Run: headless pygame with SDL's dummy video driver; simulated clock (each Clock.tick advances the game by its frame time, no real sleeping); random seed 0; keys injected as events and as key.get_pressed() state; mouse plan: one left click at the window centre at the start of phase 2, then a move to the lower-right quarter at the start of phase 3.
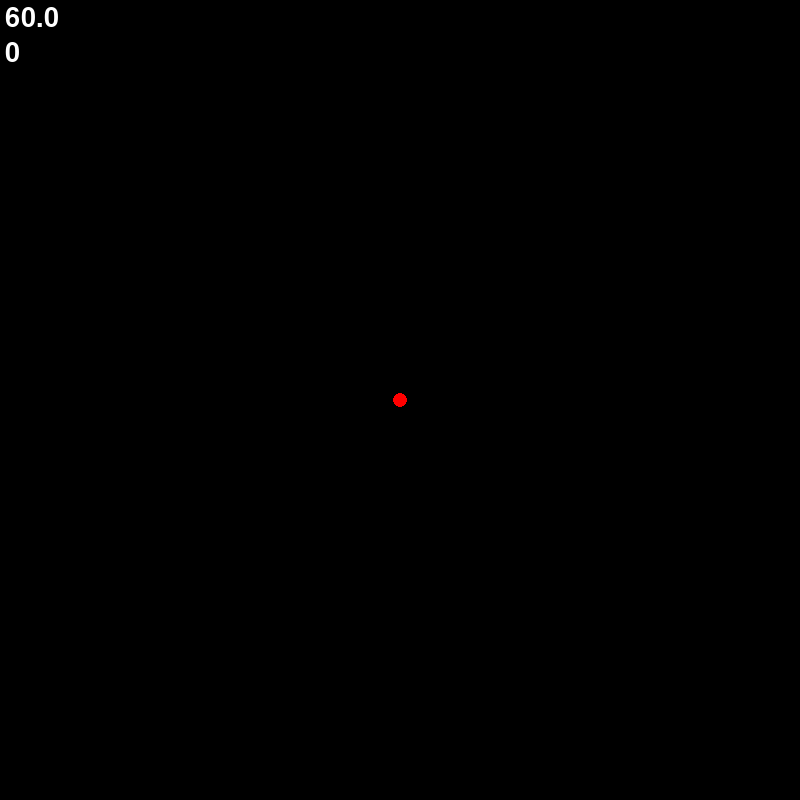
Frame 1 of 4 · flips 1–60 · no input
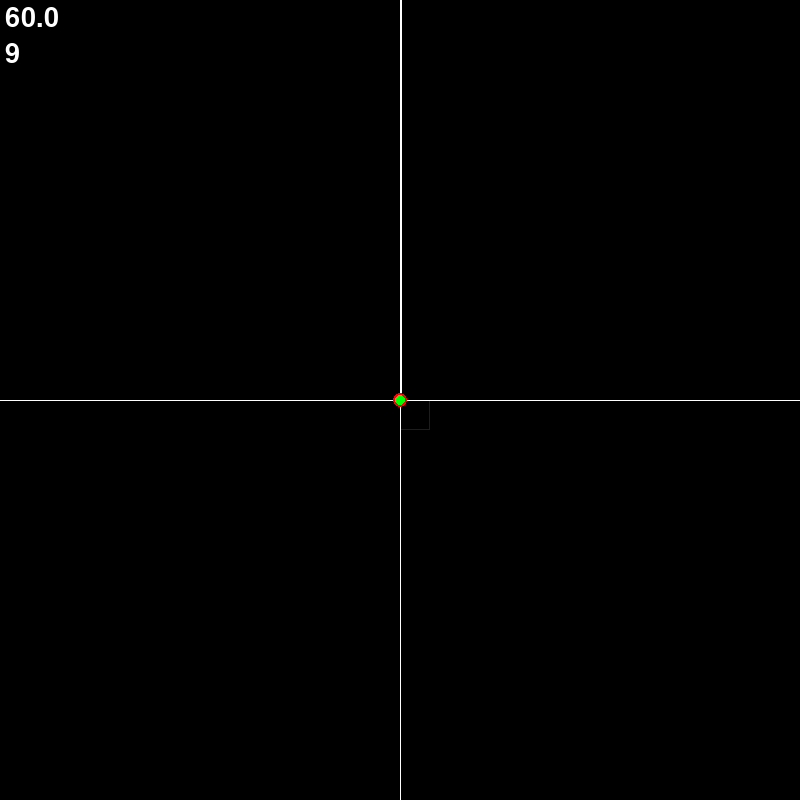
Frame 2 of 4 · flips 61–180 · clicked the window centre · tapped SPACE, RETURN · held RIGHT (→), D
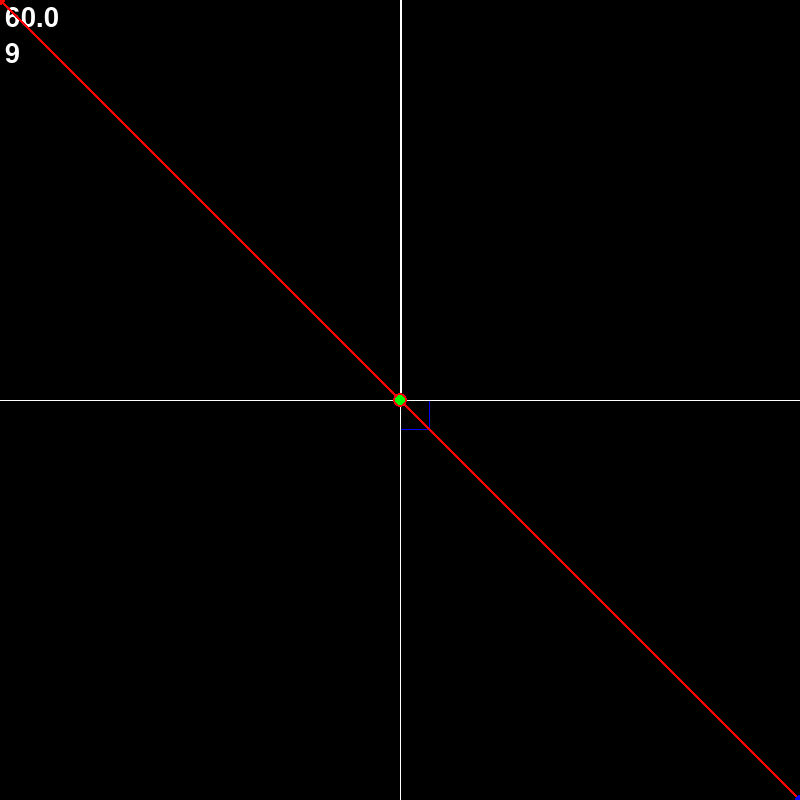
Frame 3 of 4 · flips 181–300 · moved the mouse to the lower-right quarter · held DOWN (↓), S
Frame 4 of 4 · flips 301–420 · held LEFT (←), A, UP (↑), W · screen unchanged from frame 3, image omitted

The pygame program that drew these frames:

import math
import pygame as pg
from pygame.locals import *
import sys
from dataclasses import dataclass
from typing import List
from random import randint

pg.init()
clock = pg.time.Clock()

surf = pg.display.set_mode((800, 800), vsync=1)
white = (255,255,255)
black = (0,0,0)
green = (0,255,0)
red = (255,0,0)
blue = (0,0,255)
  
@dataclass
class Point:
  x: int
  y: int
  def __getitem__(this, i: int):
    if i==0: return this.x
    elif i==1: return this.y
    else: raise ValueError("Tried to access index that isn't 0 or 1 for a point")
  def draw(this,color=(0,255,0), radius=5):
    pg.draw.circle(surf,color, this.tup(), radius)
  def tup(this):
    return this.x, this.y
  def __hash__(this):
    return hash((this.x,this.y))
  
class KdTree:
  k = 2
  def __init__(this, points: List[Point], x_min, x_max, y_min, y_max, depth=0):
    this.points = points
    this.depth = depth
    this.x_min = x_min
    this.x_max = x_max
    this.y_min = y_min
    this.y_max = y_max
    n = len(points)
    if n <= 0:  # No points
      this.point = None
      this.left = None
      this.right = None
      return
    
    if n == 1:  # 1 point
      this.point = points[0]
      this.left = None
      this.right = None
      return
    
    axis = depth % 2
    
    sortedPoints = sorted(points, key=lambda point: point[axis])
    m = n//2
    this.point = sortedPoints[m]
    x, y = this.point.tup()
    this.split = x if axis == 0 else y
    if axis == 0:  # vert split
      left_boundary = (x_min, x, y_min, y_max)
      right_boundary = (x, x_max, y_min, y_max)
    else:  # hori split
      # pg.draw.line(SURF, (0, 0, 255), (x_min, y), (x_max, y), 1)
      # update boundaries for children
      left_boundary = (x_min, x_max, y_min, y)
      right_boundary = (x_min, x_max, y, y_max)
    this.left = None
    this.right = None
    if m > 0:
      this.left = KdTree(sortedPoints[:n//2], *left_boundary, depth=depth+1)
    if n - m > 0:
      this.right = KdTree(sortedPoints[n//2+1:], *right_boundary, depth=depth+1)
  
  def isLeaf(this):
    return this.left is None and this.right is None
  
  def traverse(this, orig, dir, tStart, tEnd):
    '''traverse kd tree'''
    if this.isLeaf():
      if this.point:
        return rectIntersect(this.point, orig, dir)
      return 1e9
    
    axis = this.depth % 2
    dk = dir[axis]
    ok = orig[axis]
    if dk != 0:
      t = (this.split - ok) / dk
      
      pg.draw.line(surf, red, (orig.x + tStart * dir[0], orig.y + tStart * dir[1]), (orig.x + t * dir[0], orig.y + t * dir[1]), 3)
      pg.draw.line(surf, red, (orig.x + tStart * dir[0], orig.y + tStart * dir[1]), (orig.x + tEnd * dir[0], orig.y + tEnd * dir[1]), 3)
      pg.draw.circle(surf, red, (orig.x + tStart * dir[0], orig.y + tStart * dir[1]), 5)
      # pg.draw.circle(surf, green, (orig.x + t * dir[0], orig.y + t * dir[1]), 5)
      pg.draw.circle(surf, blue, (orig.x + tEnd * dir[0], orig.y + tEnd * dir[1]), 5)
    else: return 1e9
    
    inter =  rectIntersect(this.point, orig, dir)
    if inter <= t: return inter
    
    near = this.left if orig[axis] <= this.split else this.right
    far = this.right if near == this.left else this.left
    
    
    if far and t <= tStart:
      print("far")
      # pg.draw.rect(surf, blue, (far.x_min, far.y_min, far.x_min+far.x_max, far.y_min+far.y_max), this.depth//2 + 2)
      return far.traverse(orig, dir, tStart, tEnd)
    elif near and t >= tEnd:
      print("near")
      # pg.draw.rect(surf, red, (near.x_min, near.y_min, near.x_min+near.x_max, near.y_min+near.y_max), this.depth//2 + 2)
      return near.traverse(orig, dir, tStart, tEnd)
    else:
      print("both")
      if near:
        # pg.draw.rect(surf, red, (near.x_min, near.y_min, near.x_min+near.x_max, near.y_min+near.y_max), this.depth//2 + 2)
        tHit = near.traverse(orig, dir, tStart, t)
        if tHit <= t: return tHit
      if far:
        # pg.draw.rect(surf, blue, (far.x_min, far.y_min, far.x_min+far.x_max, far.y_min+far.y_max), this.depth//2 + 2)
        return far.traverse(orig, dir, t, tEnd)
      return 1e9
  
  def intersection(this, orig: Point, dir):
    '''find t-start and t-end for the bounding box given a line'''
    rox, roy = orig.tup()
    rdx, rdy = dir
    # print(rdx, rdy)
    if rdx == rdy == 0: # can happen when user changes the location of the origin using mouse
      return None
    if rdx != 0:
      t1x = (this.x_min - rox) / rdx
      t2x = (this.x_max - rox) / rdx
      t1x, t2x = min(t1x, t2x), max(t1x, t2x)
    else: # vertical line
      t1y = (this.y_min - roy) / rdy
      t2y = (this.y_max - roy) / rdy
      return t1y, t2y

    if rdy != 0:
      t1y = (this.y_min - roy) / rdy
      t2y = (this.y_max - roy) / rdy
      t1y, t2y = min(t1y, t2y), max(t1y, t2y)
    else: # horizontal line
      t1x = (this.x_min - rox) / rdx
      t2x = (this.x_max - rox) / rdx
      return t1x, t2x
    
    start = max(t1x, t1y)
    end = min(t2x, t2y)
    # if start <= end:
      # pg.draw.line(
      #   surf, blue,
      #   orig.tup(),
      #   (rox + end * rdx, roy + end * rdy),
      # )
      # pg.draw.circle(surf,red,(rox + start * rdx, roy + start * rdy),10)
      # pg.draw.circle(surf,blue,(rox + end * rdx, roy + end * rdy),10)
    return start, end
  
  def draw(this):
    '''draw kdtree boundaries'''
    if this.isLeaf():
      return
    if this.depth % 2 == 0:
      pg.draw.line(surf, white, (this.split, this.y_min), (this.split, this.y_max), this.depth//2 + 1)
    else:
      pg.draw.line(surf, white, (this.x_min, this.split), (this.x_max, this.split), this.depth//2 + 1)
    if this.left:
      this.left.draw()
    if this.right:
      this.right.draw()

points: List[Point] = []
rects: List[pg.rect.Rect] = []

def normalize(vector):
  magnitude = math.sqrt(vector[0]**2 + vector[1]**2)
  if magnitude == 0: magnitude = 0.001
  return (vector[0] / magnitude, vector[1] / magnitude)

def rectIntersect(point: Point, orig: Point, dir):
  rox, roy = orig.tup()
  rdx, rdy = dir
  # print(rdx, rdy)
  if rdx == rdy == 0: # can happen when user changes the location of the origin using mouse
    return None
  if rdx != 0:
    t1x = (point.x - rox) / rdx
    t2x = (point.x + 30 - rox) / rdx
    t1x, t2x = min(t1x, t2x), max(t1x, t2x)
  else: # vertical line
    t1y = (point.y - roy) / rdy
    t2y = (point.y + 30 - roy) / rdy
    return t1y

  if rdy != 0:
    t1y = (point.y - roy) / rdy
    t2y = (point.y + 30 - roy) / rdy
    t1y, t2y = min(t1y, t2y), max(t1y, t2y)
  else: # horizontal line
    t1x = (point.x - rox) / rdx
    t2x = (point.x + 30 - rox) / rdx
    return t1x
  
  start = max(t1x, t1y)
  end = min(t2x, t2y)
  if start <= end:
    # pg.draw.circle(surf, green, (point.x + t1x * dir[0], point.y + t1y * dir[1]), 3)
    # pg.draw.circle(surf, green, (point.x + t2x * dir[0], point.y + t2y * dir[1]), 3)
    pg.draw.circle(surf, green, (orig.x + start * dir[0], orig.y + start * dir[1]), 3)
    # pg.draw.circle(surf, red, (orig.x + end * dir[0], orig.y + end * dir[1]), 3)
    return start
  else: return 1e9


def newRect(point: Point):
  return pg.rect.Rect(point.x, point.y, 30, 30)

orig: Point = Point(400,400)

font = pg.font.Font(None, 40)

while 1:
  surf.fill((0,0,0))
  mpos = Point(*pg.mouse.get_pos())
  
  fpstext = font.render(str(round(clock.get_fps(), 2)), True, white)
  pointstext = font.render(str(len(points)), True, white)
  surf.blit(fpstext, (5, 5))
  surf.blit(pointstext, (5, 40))
  
  for rect in rects:
    pg.draw.rect(surf, blue, rect, 1)
  
  kdtree = KdTree(points, 0, 800, 0, 800)
  kdtree.draw()
  orig.draw(color=red,radius=7)
  
  dx = mpos.x - orig.x
  dy = mpos.y - orig.y
  d = dx, dy
  d = normalize(d)
  inter = kdtree.intersection(orig, d)
  if inter:
    start, end = inter
    kdtree.traverse(orig, d, start, end)
  
  for point in points:
    point.draw()
    # rectIntersect(point, orig, d)
  
  keys = pg.key.get_pressed()
  for event in pg.event.get():
    if event.type == QUIT:
      pg.quit()
      sys.exit()
    if pg.mouse.get_pressed()[0]: 
      points.append(mpos)
      rects.append(newRect(mpos))
      kdtree = KdTree(points, 0, 800, 0, 800)
    if pg.mouse.get_pressed()[2]:
      orig = mpos
    if keys[pg.K_BACKSPACE]:
      points.clear()
      rects.clear()
      kdtree = KdTree(points, 0, 800, 0, 800)
    # if keys[pg.K_r]:
    #   for i in range(5):
    #     points.append(Point(randint(0, 799), randint(0, 799)))
        
  pg.display.flip()
  clock.tick(60)
